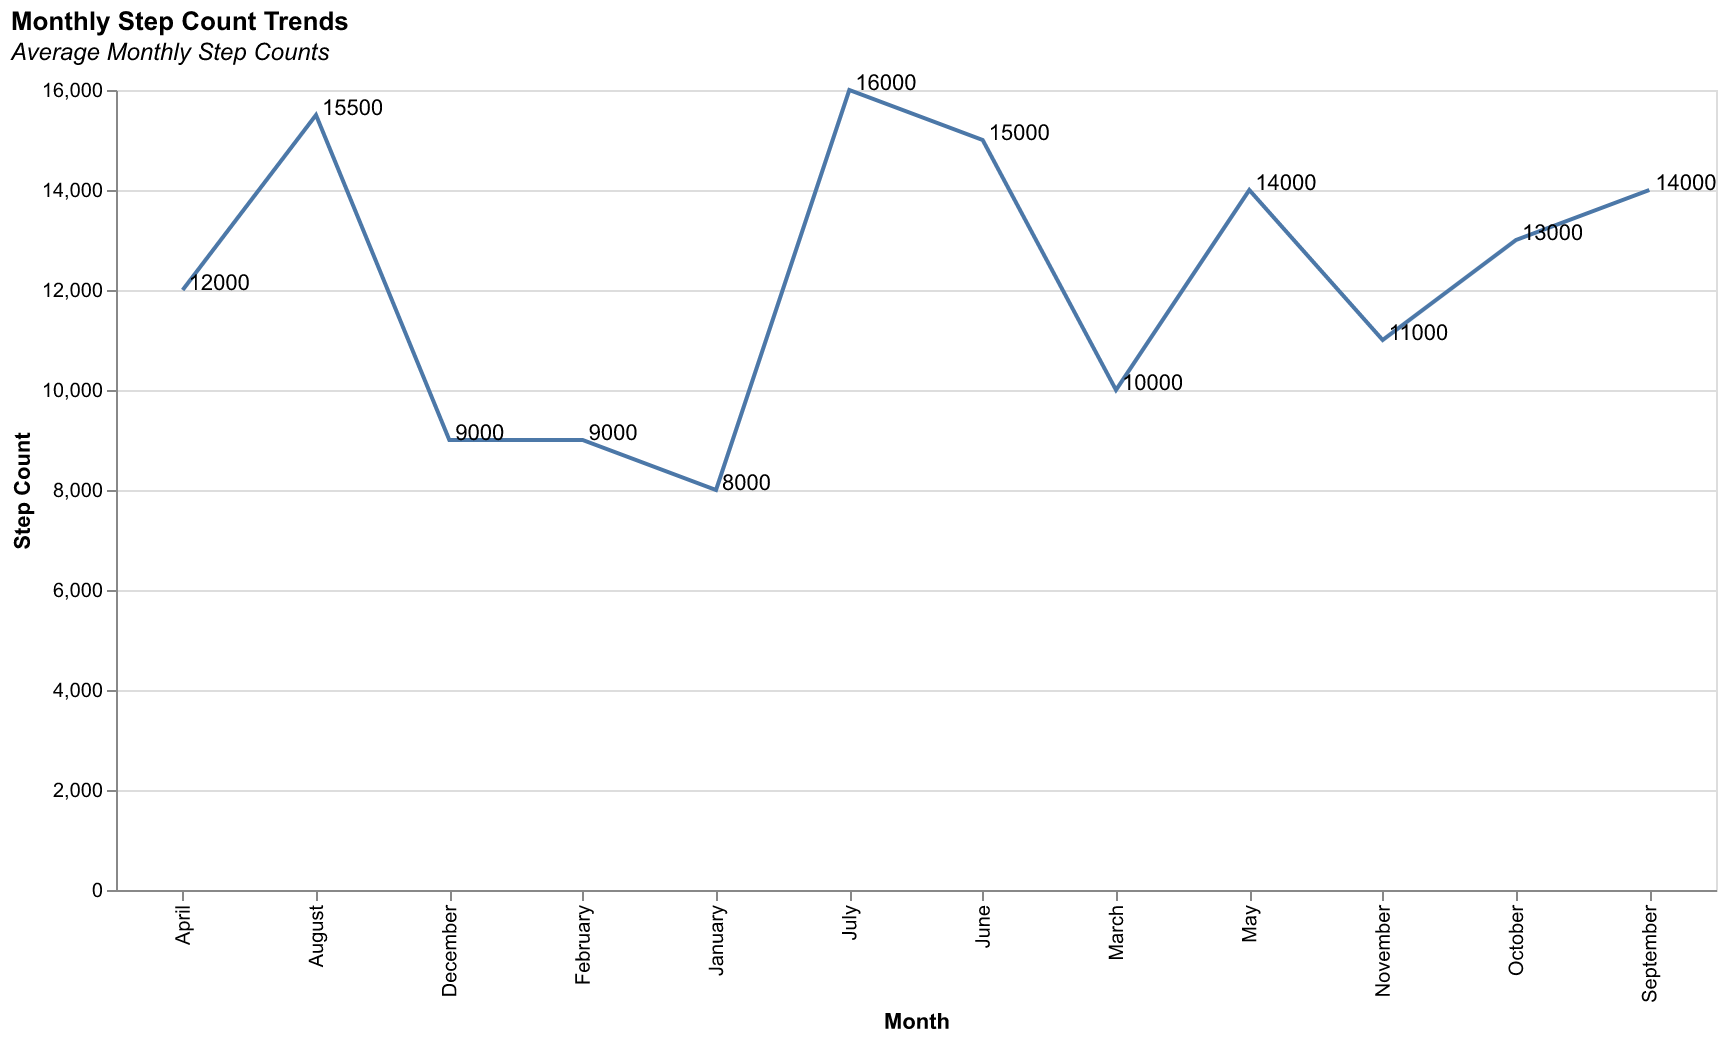

The data file committed next to this chart (first rows):
Month, Steps
January, 8000
February, 9000
March, 10000
April, 12000
May, 14000
June, 15000
July, 16000
August, 15500
September, 14000
October, 13000
November, 11000
December, 9000
